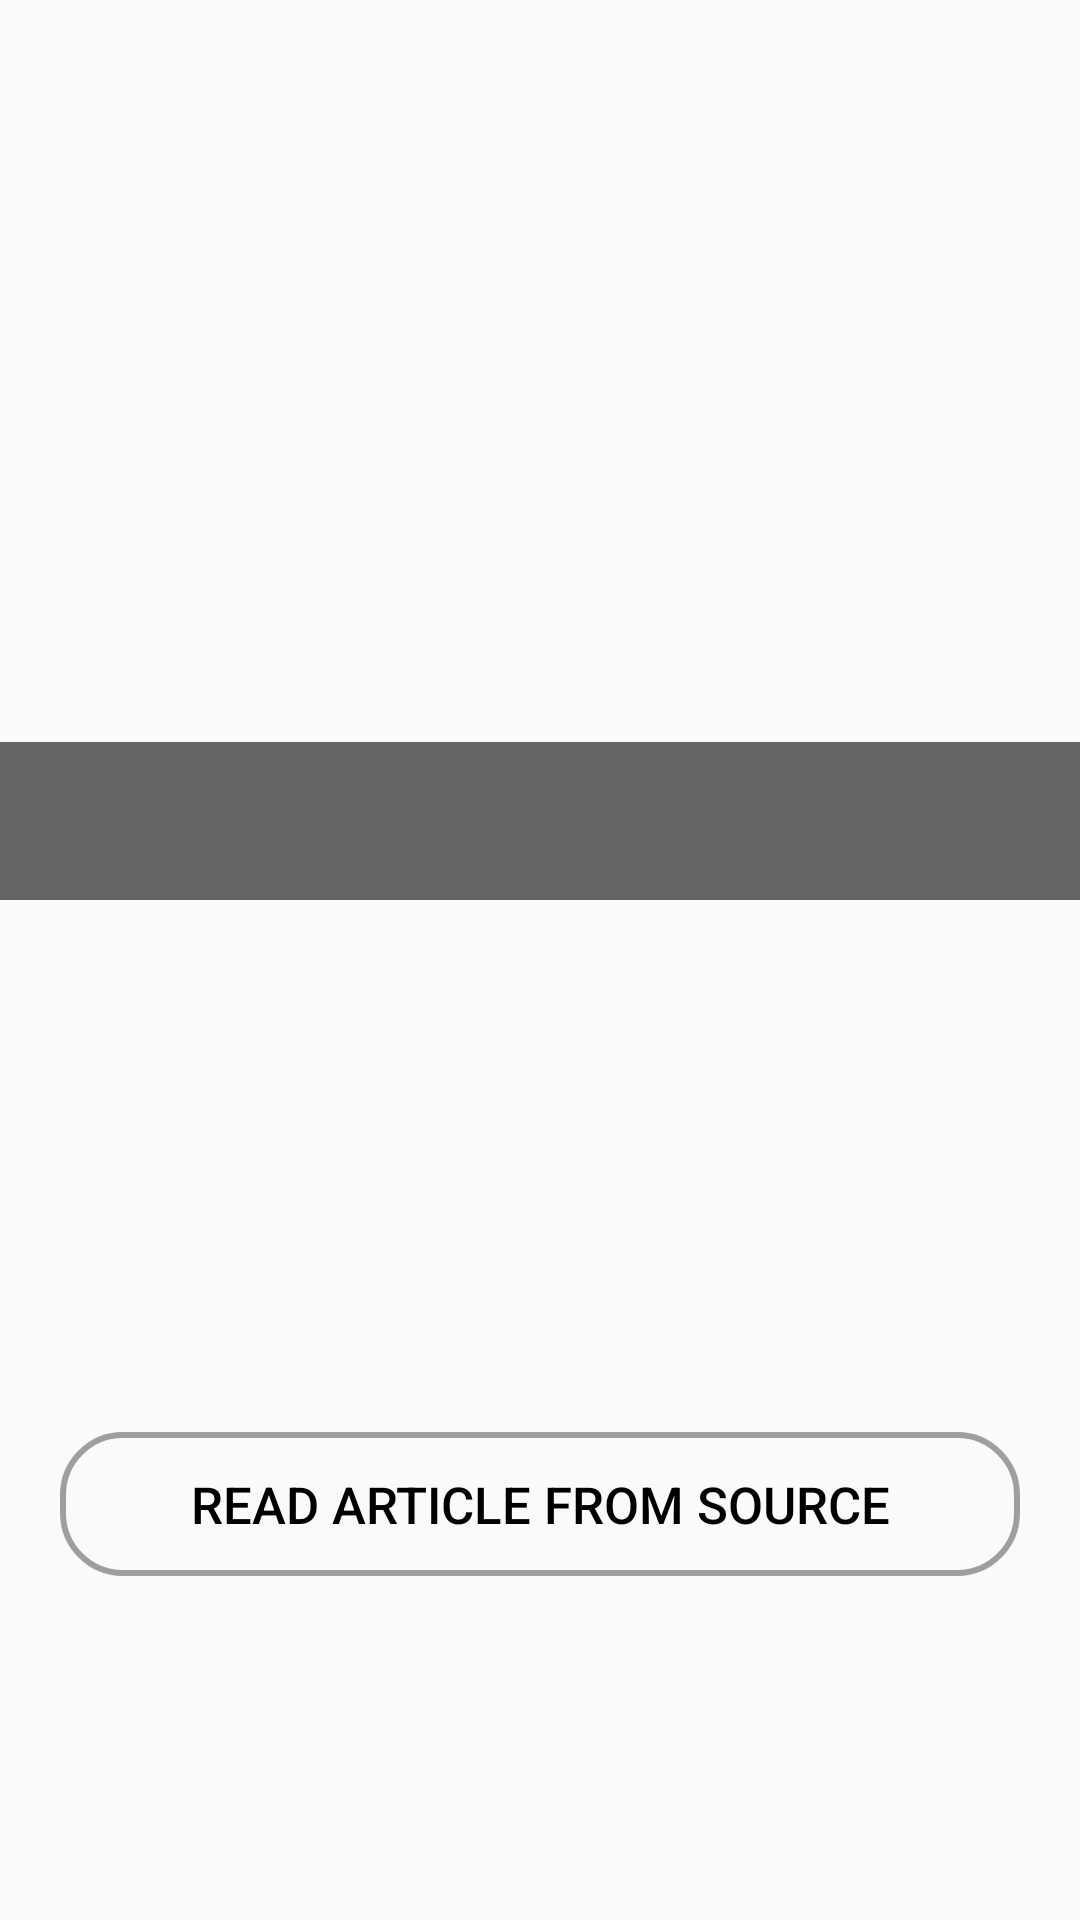

Reconstruct the res/layout file that produces this screen, plus the resources it refers to.
<!-- AndroidManifest.xml: application theme AppTheme -->
<!-- res/layout/activity_detailed.xml -->
<?xml version="1.0" encoding="utf-8"?>
<ScrollView xmlns:android="http://schemas.android.com/apk/res/android"
    xmlns:app="http://schemas.android.com/apk/res-auto"
    xmlns:tools="http://schemas.android.com/tools"
    android:id="@+id/scrollView"
    android:layout_width="match_parent"
    android:layout_height="match_parent"
    tools:context=".details.DetailedActivity">

    <androidx.constraintlayout.widget.ConstraintLayout
        android:layout_width="match_parent"
        android:layout_height="match_parent">

        <ImageView
            android:id="@+id/image"
            android:layout_width="match_parent"
            android:layout_height="300dp"
            android:scaleType="centerCrop"
            app:layout_constraintTop_toTopOf="parent" />

        <TextView
            android:id="@+id/author"
            android:layout_width="0dp"
            android:layout_height="wrap_content"
            android:background="#99000000"
            android:paddingStart="20dp"
            android:paddingTop="2dp"
            android:paddingEnd="20dp"
            android:paddingBottom="2dp"
            android:textColor="@color/white"
            android:textSize="15sp"
            app:layout_constraintBottom_toTopOf="@id/publishedAt"
            app:layout_constraintEnd_toEndOf="parent"
            app:layout_constraintStart_toStartOf="parent" />

        <TextView
            android:id="@+id/publishedAt"
            android:layout_width="0dp"
            android:layout_height="wrap_content"
            android:background="#99000000"
            android:paddingStart="20dp"
            android:paddingEnd="20dp"
            android:paddingBottom="8dp"
            android:textColor="@color/white"
            android:textSize="15sp"
            app:layout_constraintBottom_toBottomOf="@id/image"
            app:layout_constraintEnd_toEndOf="parent"
            app:layout_constraintStart_toStartOf="parent" />

        <TextView
            android:id="@+id/titleTv"
            android:layout_width="match_parent"
            android:layout_height="wrap_content"
            android:layout_marginStart="20dp"
            android:layout_marginTop="20dp"
            android:layout_marginEnd="20dp"
            android:textColor="@color/dark_red"
            android:textSize="22sp"
            android:textStyle="bold"
            app:layout_constraintEnd_toEndOf="parent"
            app:layout_constraintStart_toStartOf="parent"
            app:layout_constraintTop_toBottomOf="@id/image"
            tools:text="title" />

        <TextView
            android:id="@+id/description"
            android:layout_width="0dp"
            android:layout_height="wrap_content"
            android:layout_marginStart="20dp"
            android:layout_marginTop="5dp"
            android:layout_marginEnd="20dp"
            android:textColor="@color/dark_grey"
            android:textSize="18sp"
            app:layout_constraintEnd_toEndOf="parent"
            app:layout_constraintStart_toStartOf="parent"
            app:layout_constraintTop_toBottomOf="@id/titleTv" />

        <TextView
            android:id="@+id/source"
            android:layout_width="match_parent"
            android:layout_height="wrap_content"
            android:layout_marginStart="20dp"
            android:layout_marginTop="15dp"
            android:layout_marginEnd="20dp"
            android:textColor="@color/black"
            android:textSize="18sp"
            android:textStyle="bold"
            app:layout_constraintEnd_toEndOf="parent"
            app:layout_constraintStart_toStartOf="parent"
            app:layout_constraintTop_toBottomOf="@id/description"
            tools:text="souce" />

        <TextView
            android:id="@+id/content"
            android:layout_width="0dp"
            android:layout_height="wrap_content"
            android:layout_marginStart="20dp"
            android:layout_marginTop="5dp"
            android:layout_marginEnd="20dp"
            android:textColor="@color/dark_grey"
            android:textSize="18sp"
            app:layout_constraintEnd_toEndOf="parent"
            app:layout_constraintStart_toStartOf="parent"
            app:layout_constraintTop_toBottomOf="@id/source" />

        <Button
            android:id="@+id/navigateBtn"
            android:layout_width="0dp"
            android:layout_height="wrap_content"
            android:layout_marginStart="20dp"
            android:layout_marginTop="30dp"
            android:layout_marginEnd="20dp"
            android:layout_marginBottom="25dp"
            android:background="@drawable/bg_stroke_curved_light_black"
            android:text="@string/readArticleFromSource"
            android:textColor="#000000"
            android:textSize="17sp"
            app:layout_constraintBottom_toBottomOf="parent"
            app:layout_constraintEnd_toEndOf="parent"
            app:layout_constraintStart_toStartOf="parent"
            app:layout_constraintTop_toBottomOf="@id/content" />
    </androidx.constraintlayout.widget.ConstraintLayout>
</ScrollView>
<!-- resources referenced by this layout -->
<resources>
  <color name="black">#000000</color>
  <color name="dark_grey">#424242</color>
  <color name="dark_red">#B71C1C</color>
  <color name="white">#FFFFFF</color>
  <!-- drawable bg_stroke_curved_light_black (drawable) -->
  <?xml version="1.0" encoding="utf-8"?>
  <shape xmlns:android="http://schemas.android.com/apk/res/android">
  
      <stroke android:width="2dp" android:color="@color/grey"/>
      <corners android:radius="20dp" />
  
  </shape>
  <string name="readArticleFromSource">Read article from source</string>
  <style name="AppTheme" parent="Theme.AppCompat.Light.NoActionBar">
          
          <item name="colorPrimary">@color/white</item>
          <item name="colorPrimaryDark">@color/white</item>
          <item name="colorAccent">@color/colorAccent</item>
      </style>
  <color name="grey">#9E9E9E</color>
  <color name="colorAccent">#fe0004</color>
</resources>
